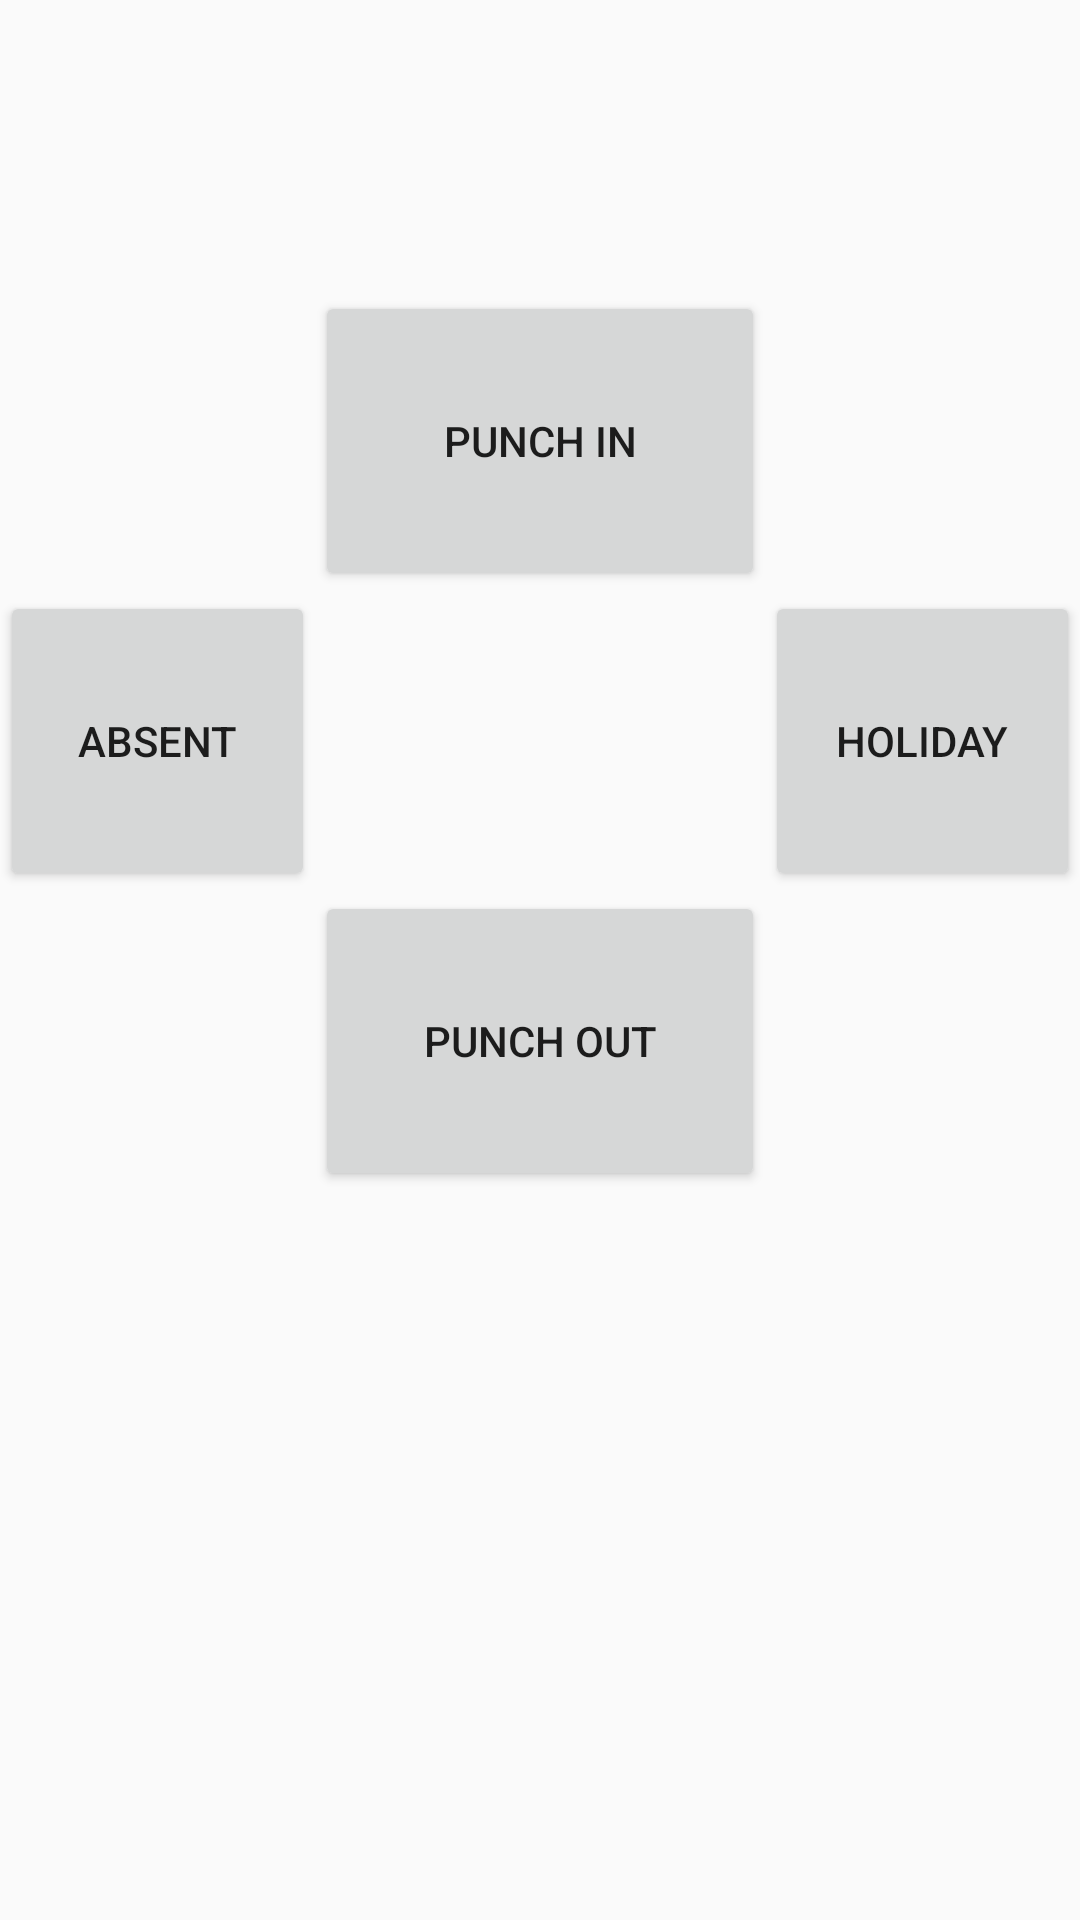

The Android layout XML behind this screen, and the referenced resources:
<!-- AndroidManifest.xml: application theme AppTheme -->
<!-- res/layout/fragment_bookmark.xml -->
<?xml version="1.0" encoding="utf-8"?>
<RelativeLayout xmlns:android="http://schemas.android.com/apk/res/android"
    xmlns:tools="http://schemas.android.com/tools"
    android:layout_width="match_parent"
    android:layout_height="match_parent"
    tools:context=".view.BookmarkFragment">

    <Button
        android:id="@+id/punchIn"
        android:layout_width="150dp"
        android:layout_height="100dp"
        android:layout_centerHorizontal="true"
        android:layout_marginTop="97dp"
        android:text="Punch In" />

    <Button
        android:id="@+id/absent"
        android:layout_width="150dp"
        android:layout_height="100dp"
        android:layout_below="@+id/punchIn"
        android:layout_centerHorizontal="true"
        android:layout_toLeftOf="@+id/punchIn"
        android:text="Absent" />

    <Button
        android:id="@+id/holiday"
        android:layout_width="150dp"
        android:layout_height="100dp"
        android:layout_below="@+id/punchIn"
        android:layout_centerHorizontal="true"
        android:layout_toRightOf="@+id/punchIn"
        android:text="Holiday" />

    <Button
        android:id="@+id/punchOut"
        android:layout_width="150dp"
        android:layout_height="100dp"
        android:layout_below="@+id/absent"
        android:layout_centerHorizontal="true"
        android:text="Punch Out" />

</RelativeLayout>
<!-- resources referenced by this layout -->
<resources>
  <style name="AppTheme" parent="Theme.AppCompat.Light.DarkActionBar">
          
          <item name="colorPrimary">@color/colorPrimary</item>
          <item name="colorPrimaryDark">@color/colorPrimaryDark</item>
          <item name="colorAccent">@color/colorAccent</item>
      </style>
  <color name="colorPrimary">#111</color>
  <color name="colorPrimaryDark">#FFF</color>
  <color name="colorAccent">#ea3732</color>
</resources>
